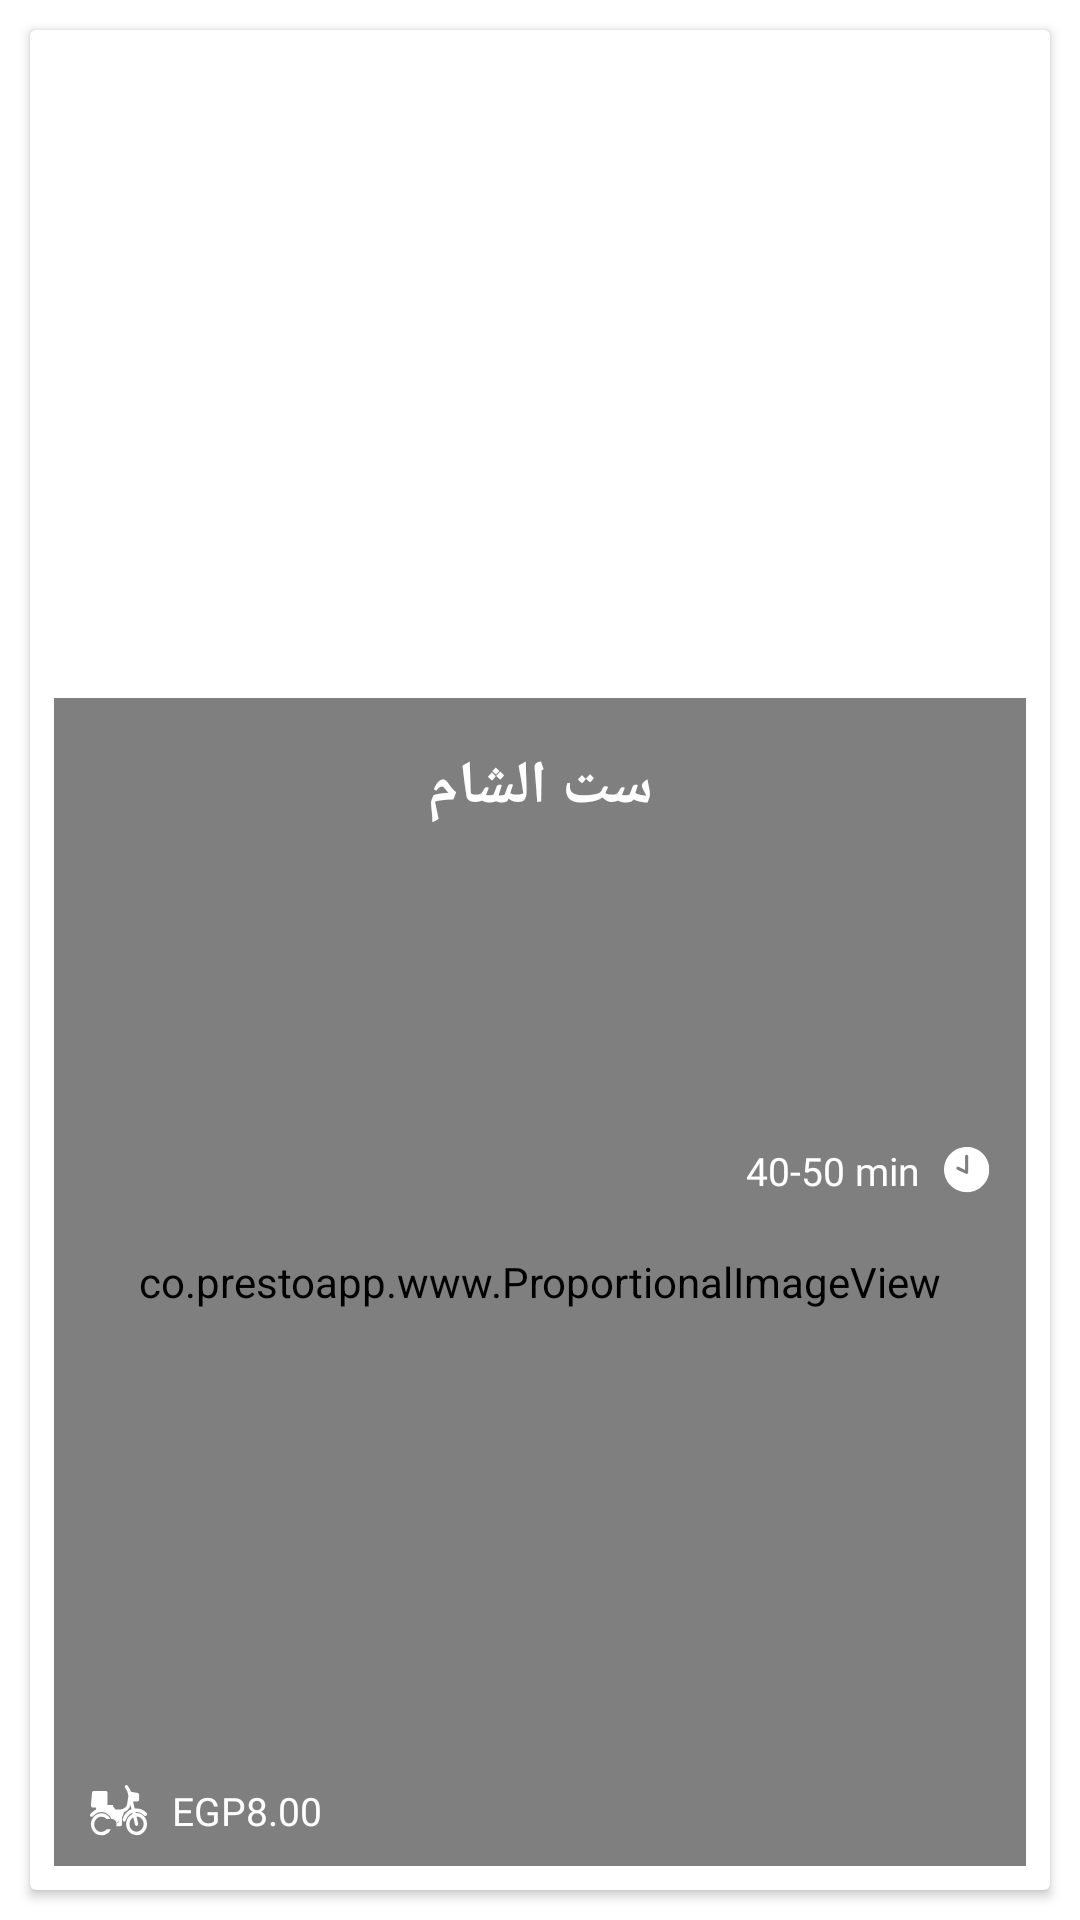

Here is an Android app screen rendered from its layout file. Give the layout XML and the strings, colors and styles it references.
<!-- AndroidManifest.xml: application theme AppTheme -->
<!-- res/layout/category_item.xml -->
<?xml version="1.0" encoding="utf-8"?>
<android.support.constraint.ConstraintLayout
    xmlns:android="http://schemas.android.com/apk/res/android"
    xmlns:app="http://schemas.android.com/apk/res-auto"
    xmlns:tools="http://schemas.android.com/tools"
    android:layout_width="match_parent"
    android:layout_height="wrap_content"
    android:layout_gravity="center"
    android:background="@color/white">

    <android.support.v7.widget.CardView
        android:id="@+id/cardView"
        android:layout_width="match_parent"
        android:layout_height="match_parent"
        app:layout_constraintBottom_toBottomOf="parent"
        app:layout_constraintRight_toRightOf="parent"
        app:layout_constraintHorizontal_bias="0.5"
        app:layout_constraintLeft_toLeftOf="parent"
        app:layout_constraintTop_toTopOf="parent"
        android:layout_margin="10dp">

        <android.support.constraint.ConstraintLayout
            android:layout_width="match_parent"
            android:layout_height="match_parent">

            <co.prestoapp.www.ProportionalImageView
                android:id="@+id/category_image_Banner"
                android:layout_width="match_parent"
                android:layout_height="175dp"
                android:layout_alignParentTop="true"
                android:layout_centerHorizontal="true"
                android:layout_marginLeft="8dp"
                android:layout_marginTop="8dp"
                android:layout_marginRight="8dp"
                android:layout_marginBottom="8dp"
                android:adjustViewBounds="true"
                android:background="@drawable/placeholder"
                app:layout_constraintBottom_toBottomOf="parent"
                app:layout_constraintRight_toRightOf="parent"
                app:layout_constraintLeft_toLeftOf="parent"
                app:layout_constraintTop_toTopOf="parent" />

            <co.prestoapp.www.ProportionalImageView
                android:id="@+id/proportionalImageView"
                android:layout_width="0dp"
                android:layout_height="0dp"
                android:layout_marginBottom="8dp"
                android:src="#80000000"
                app:layout_constraintBottom_toBottomOf="parent"
                app:layout_constraintRight_toRightOf="@+id/category_image_Banner"
                app:layout_constraintLeft_toLeftOf="@+id/category_image_Banner"
                app:layout_constraintTop_toTopOf="@+id/category_image_Banner" />

            <TextView
                android:id="@+id/category_text_Name"
                android:layout_width="wrap_content"
                android:layout_height="wrap_content"
                android:layout_marginTop="16dp"
                android:adjustViewBounds="true"
                android:fontFamily="@font/seguisb"
                android:text="@string/test_name"
                android:textColor="@color/white"
                android:textSize="20dp"
                android:textStyle="bold"
                app:layout_constraintLeft_toLeftOf="parent"
                app:layout_constraintRight_toRightOf="parent"
                app:layout_constraintTop_toTopOf="@+id/category_image_Banner" />

            <ImageView
                android:id="@+id/category_image_Clock"
                android:layout_width="wrap_content"
                android:layout_height="wrap_content"
                android:layout_marginRight="12dp"
                android:layout_marginBottom="10dp"
                app:layout_constraintBottom_toBottomOf="@id/category_image_Banner"
                app:layout_constraintRight_toRightOf="@+id/category_image_Banner"
                app:srcCompat="@mipmap/clock" />

            <ImageView
                android:id="@+id/category_image_Vesba"
                android:layout_width="wrap_content"
                android:layout_height="wrap_content"
                android:layout_marginLeft="12dp"
                android:layout_marginBottom="10dp"
                app:layout_constraintBottom_toBottomOf="@+id/proportionalImageView"
                app:layout_constraintLeft_toLeftOf="@+id/category_image_Banner"
                app:srcCompat="@mipmap/vesba" />

            <TextView
                android:id="@+id/category_text_Price"
                android:layout_width="wrap_content"
                android:layout_height="wrap_content"
                android:layout_marginLeft="8dp"
                android:fontFamily="@font/gibson_regular"
                android:text="@string/test_price"
                android:textColor="@color/white"
                android:textSize="13sp"
                app:layout_constraintBottom_toBottomOf="@+id/category_image_Vesba"
                app:layout_constraintLeft_toRightOf="@+id/category_image_Vesba"
                app:layout_constraintTop_toTopOf="@+id/category_image_Vesba" />

            <TextView
                android:id="@+id/category_text_Time"
                android:layout_width="wrap_content"
                android:layout_height="wrap_content"
                android:layout_marginRight="8dp"
                android:fontFamily="@font/gibson_regular"
                android:text="@string/test_time"
                android:textColor="@color/white"
                android:textSize="13sp"
                app:layout_constraintBottom_toBottomOf="@+id/category_image_Clock"
                app:layout_constraintRight_toLeftOf="@+id/category_image_Clock"
                app:layout_constraintTop_toTopOf="@+id/category_image_Clock" />


        </android.support.constraint.ConstraintLayout>


    </android.support.v7.widget.CardView>
</android.support.constraint.ConstraintLayout>
<!-- resources referenced by this layout -->
<resources>
  <color name="white">#ffffff</color>
  <!-- drawable placeholder: png bitmap (drawable, 589148 bytes) -->
  <!-- mipmap clock: png bitmap (mipmap-hdpi, 453 bytes) -->
  <!-- mipmap vesba: png bitmap (mipmap-hdpi, 775 bytes) -->
  <string name="test_name">ست الشام</string>
  <string name="test_price">EGP8.00</string>
  <string name="test_time">40-50 min</string>
  <style name="AppTheme" parent="Theme.AppCompat.Light.NoActionBar">
          
          <item name="colorPrimary">@color/colorPrimary</item>
          <item name="colorPrimaryDark">@color/colorPrimaryDark</item>
          <item name="colorAccent">@color/colorAccent</item>
          <item name="windowNoTitle">true</item>
          <item name="windowActionBar">false</item>
          
          
          
          <item name="android:windowDisablePreview">true</item>
  
      </style>
  <color name="colorPrimary">#506CFF</color>
  <color name="colorPrimaryDark">@color/white</color>
  <color name="colorAccent">#506CFF</color>
</resources>
